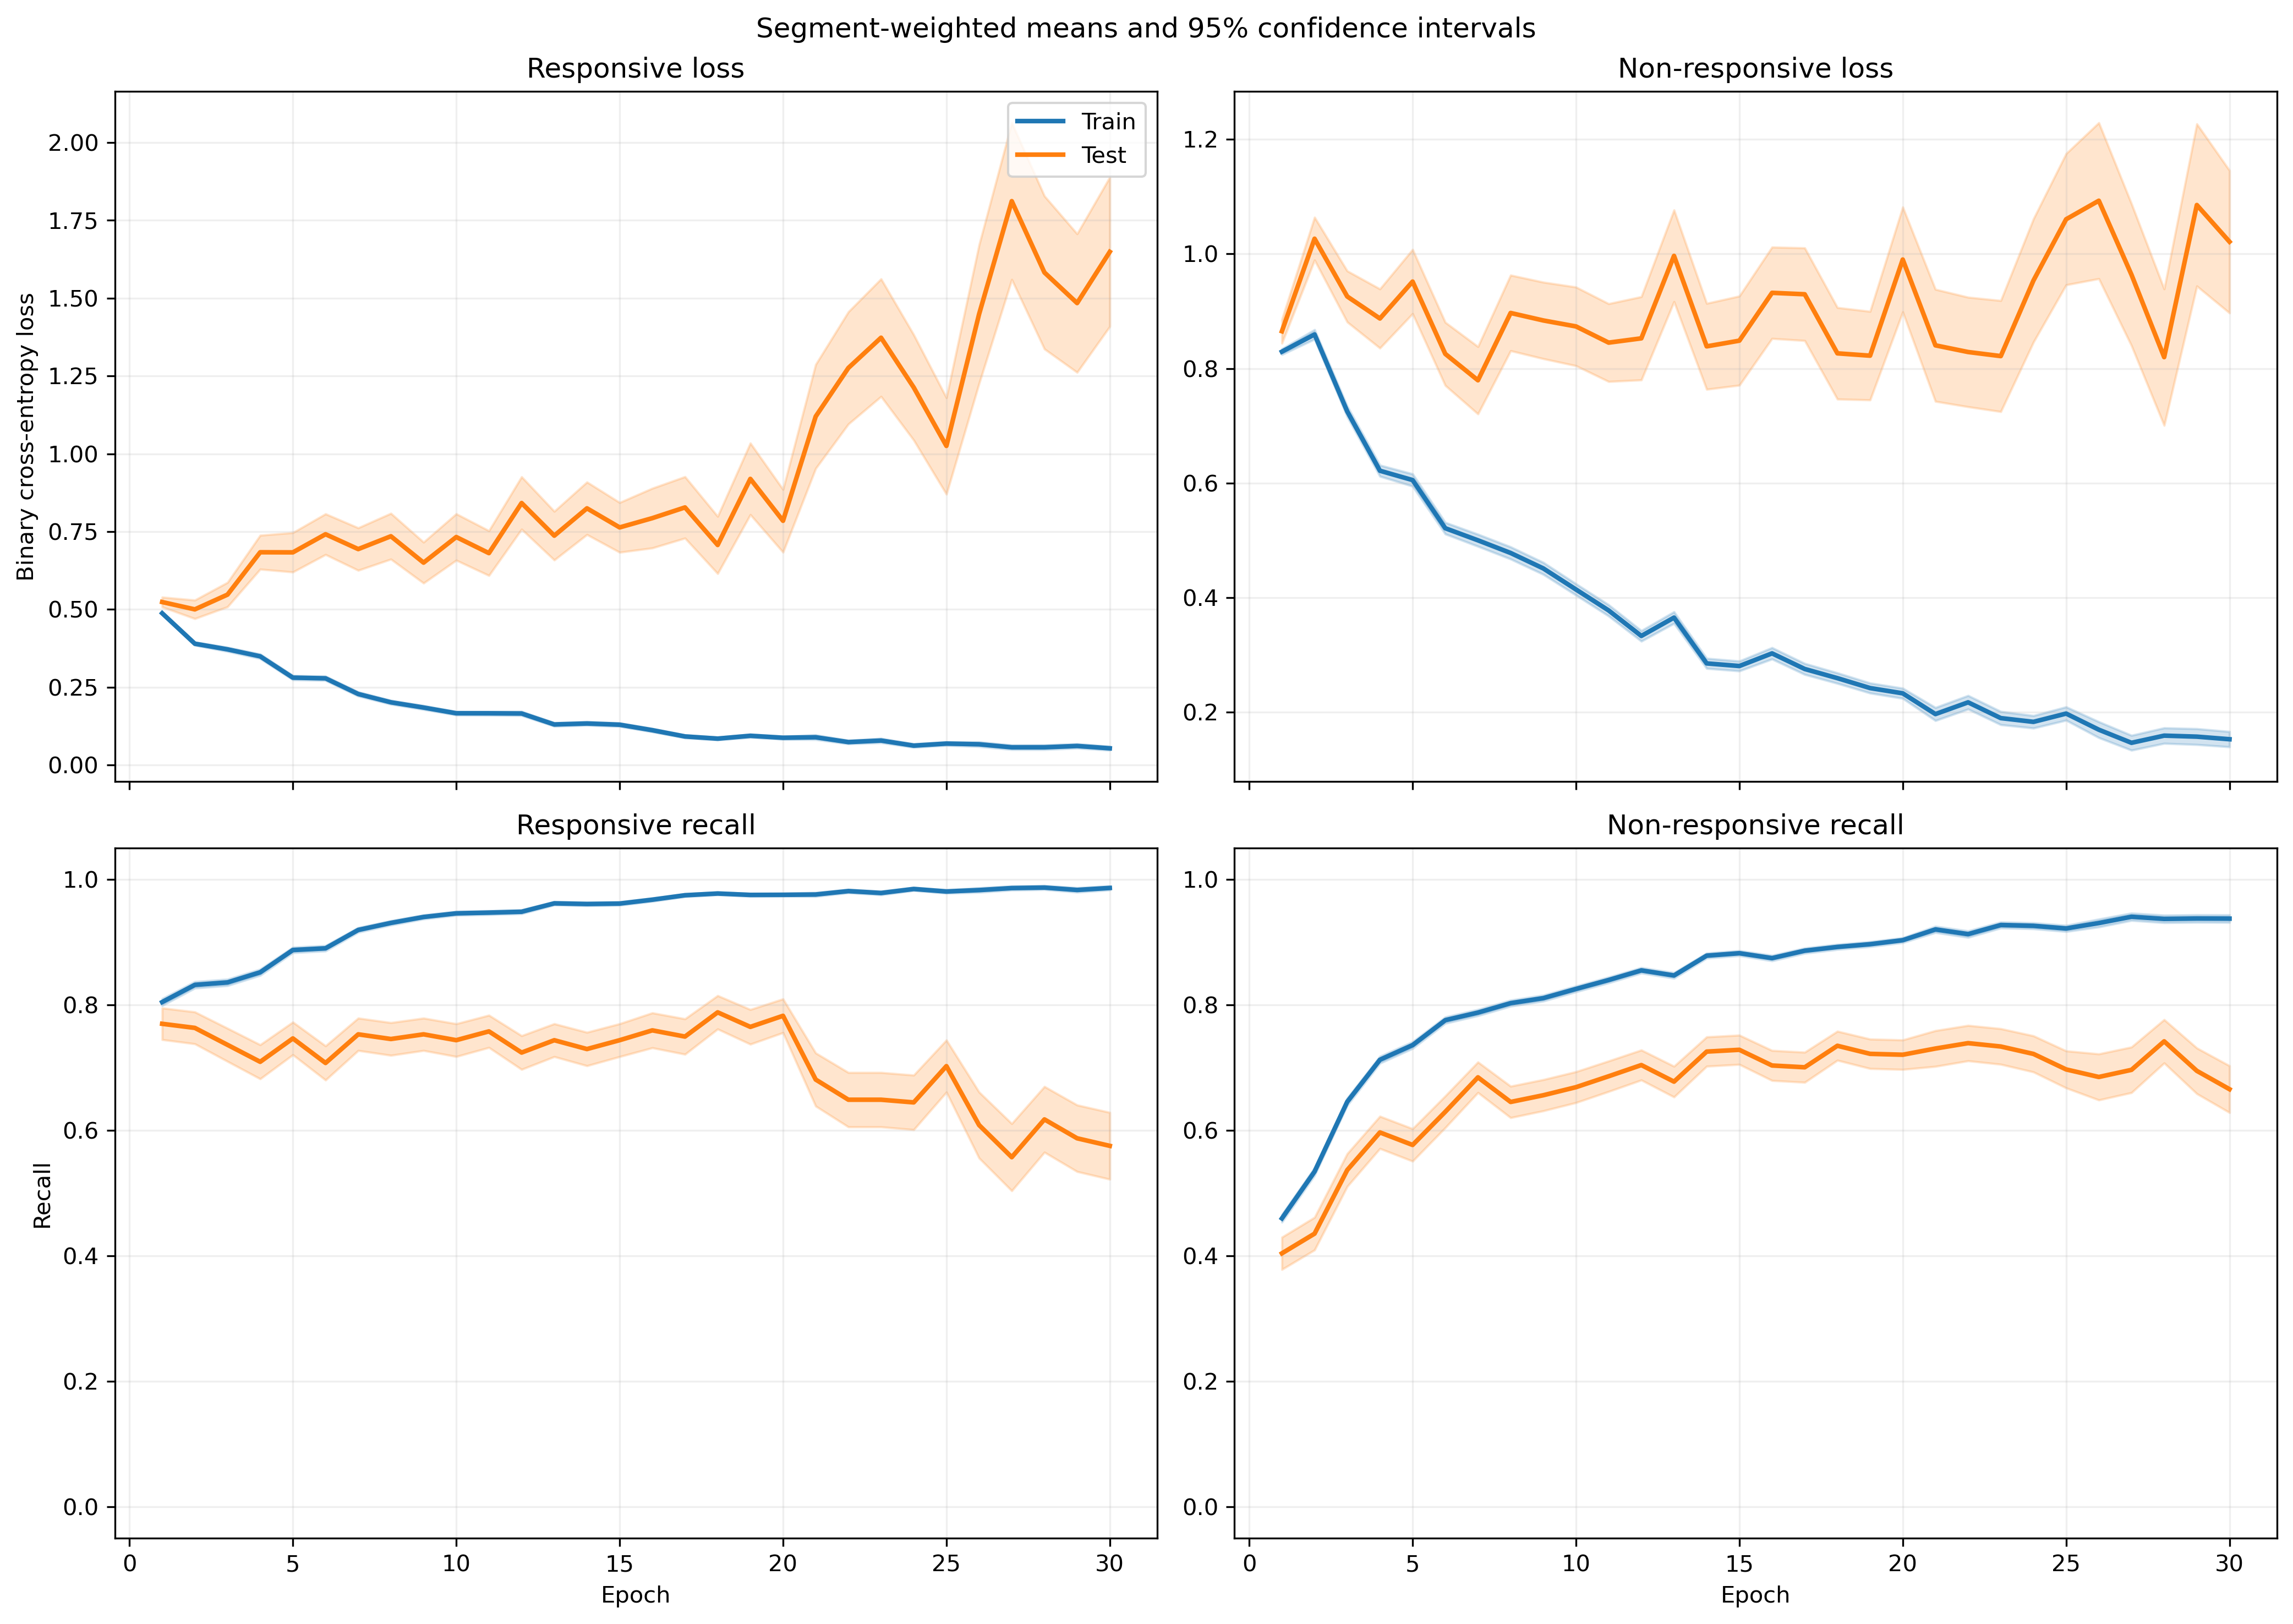

Source data for this figure (header and first rows):
fold, epoch, split, r_loss, r_loss_count, r_loss_sum, r_loss_sum_sq, r_recall, r_recall_count, r_recall_sum, r_recall_sum_sq, nr_loss, nr_loss_count, nr_loss_sum, nr_loss_sum_sq, nr_recall, nr_recall_count, nr_recall_sum, nr_recall_sum_sq
1, 1, train, 0.4956, 1063, 526.9, 318.6, 0.8062, 1063, 857.0, 857.0, 0.812, 1401, 1138, 1134, 0.4625, 1401, 648.0, 648.0
1, 1, test, 0.3088, 10, 3.088, 1.03, 1.0, 10, 10.0, 10.0, , 0, 0.0, 0.0, , 0, 0.0, 0.0
1, 2, train, 0.3818, 1063, 405.9, 322.2, 0.8532, 1063, 907.0, 907.0, 0.836, 1401, 1171, 1648, 0.5396, 1401, 756.0, 756.0
1, 2, test, 0.1358, 10, 1.358, 0.2364, 1.0, 10, 10.0, 10.0, , 0, 0.0, 0.0, , 0, 0.0, 0.0
1, 3, train, 0.4087, 1063, 434.5, 559.8, 0.8391, 1063, 892.0, 892.0, 0.6442, 1401, 902.5, 1411, 0.6788, 1401, 951.0, 951.0
1, 3, test, 0.1129, 10, 1.129, 0.1609, 1.0, 10, 10.0, 10.0, , 0, 0.0, 0.0, , 0, 0.0, 0.0
1, 4, train, 0.2968, 1063, 315.5, 299.5, 0.8786, 1063, 934.0, 934.0, 0.662, 1401, 927.4, 1436, 0.6867, 1401, 962.0, 962.0
1, 4, test, 0.105, 10, 1.05, 0.1403, 1.0, 10, 10.0, 10.0, , 0, 0.0, 0.0, , 0, 0.0, 0.0
1, 5, train, 0.2947, 1063, 313.2, 479.5, 0.8843, 1063, 940.0, 940.0, 0.5762, 1401, 807.3, 1663, 0.7652, 1401, 1072, 1072
1, 5, test, 0.06873, 10, 0.6873, 0.06713, 1.0, 10, 10.0, 10.0, , 0, 0.0, 0.0, , 0, 0.0, 0.0
1, 6, train, 0.2457, 1063, 261.2, 290.5, 0.9106, 1063, 968.0, 968.0, 0.5084, 1401, 712.3, 1267, 0.7787, 1401, 1091, 1091
1, 6, test, 0.07599, 10, 0.7599, 0.09161, 1.0, 10, 10.0, 10.0, , 0, 0.0, 0.0, , 0, 0.0, 0.0
1, 7, train, 0.2027, 1063, 215.4, 254.3, 0.9285, 1063, 987.0, 987.0, 0.4477, 1401, 627.3, 1236, 0.8144, 1401, 1141, 1141
1, 7, test, 0.1153, 10, 1.153, 0.3091, 1.0, 10, 10.0, 10.0, , 0, 0.0, 0.0, , 0, 0.0, 0.0
1, 8, train, 0.1825, 1063, 194, 238.6, 0.9436, 1063, 1003, 1003, 0.4372, 1401, 612.5, 1172, 0.808, 1401, 1132, 1132
1, 8, test, 0.073, 10, 0.73, 0.07179, 1.0, 10, 10.0, 10.0, , 0, 0.0, 0.0, , 0, 0.0, 0.0
1, 9, train, 0.2584, 1063, 274.7, 447.3, 0.9078, 1063, 965.0, 965.0, 0.365, 1401, 511.4, 1031, 0.848, 1401, 1188, 1188
1, 9, test, 0.07183, 10, 0.7183, 0.08298, 1.0, 10, 10.0, 10.0, , 0, 0.0, 0.0, , 0, 0.0, 0.0
1, 10, train, 0.177, 1063, 188.2, 262.4, 0.9454, 1063, 1005, 1005, 0.3336, 1401, 467.4, 932.3, 0.8522, 1401, 1194, 1194
1, 10, test, 0.07482, 10, 0.7482, 0.1352, 1.0, 10, 10.0, 10.0, , 0, 0.0, 0.0, , 0, 0.0, 0.0
1, 11, train, 0.1592, 1063, 169.2, 201.6, 0.9492, 1063, 1009, 1009, 0.2989, 1401, 418.8, 755.8, 0.8687, 1401, 1217, 1217
1, 11, test, 0.08798, 10, 0.8798, 0.2332, 1.0, 10, 10.0, 10.0, , 0, 0.0, 0.0, , 0, 0.0, 0.0
1, 12, train, 0.1793, 1063, 190.6, 235.4, 0.9351, 1063, 994.0, 994.0, 0.2566, 1401, 359.5, 655.7, 0.8879, 1401, 1244, 1244
1, 12, test, 0.1887, 10, 1.887, 1.306, 0.9, 10, 9.0, 9.0, , 0, 0.0, 0.0, , 0, 0.0, 0.0
1, 13, train, 0.1342, 1063, 142.7, 227.2, 0.9643, 1063, 1025, 1025, 0.2827, 1401, 396, 838.7, 0.8829, 1401, 1237, 1237
1, 13, test, 0.0572, 10, 0.572, 0.08757, 1.0, 10, 10.0, 10.0, , 0, 0.0, 0.0, , 0, 0.0, 0.0
1, 14, train, 0.1061, 1063, 112.8, 89.8, 0.9699, 1063, 1031, 1031, 0.3505, 1401, 491.1, 950.1, 0.8494, 1401, 1190, 1190
1, 14, test, 0.08851, 10, 0.8851, 0.1818, 1.0, 10, 10.0, 10.0, , 0, 0.0, 0.0, , 0, 0.0, 0.0
1, 15, train, 0.1059, 1063, 112.6, 145.6, 0.9699, 1063, 1031, 1031, 0.2486, 1401, 348.2, 741.8, 0.8965, 1401, 1256, 1256
1, 15, test, 0.04301, 10, 0.4301, 0.03855, 1.0, 10, 10.0, 10.0, , 0, 0.0, 0.0, , 0, 0.0, 0.0
1, 16, train, 0.08345, 1063, 88.71, 88.75, 0.9831, 1063, 1045, 1045, 0.2446, 1401, 342.7, 695.6, 0.8936, 1401, 1252, 1252
1, 16, test, 0.08402, 10, 0.8402, 0.2496, 1.0, 10, 10.0, 10.0, , 0, 0.0, 0.0, , 0, 0.0, 0.0
1, 17, train, 0.07018, 1063, 74.6, 104.2, 0.9878, 1063, 1050, 1050, 0.2152, 1401, 301.5, 641.3, 0.9122, 1401, 1278, 1278
1, 17, test, 0.04469, 10, 0.4469, 0.0375, 1.0, 10, 10.0, 10.0, , 0, 0.0, 0.0, , 0, 0.0, 0.0
1, 18, train, 0.1059, 1063, 112.6, 194.9, 0.9708, 1063, 1032, 1032, 0.275, 1401, 385.3, 905, 0.8794, 1401, 1232, 1232
1, 18, test, 0.07329, 10, 0.7329, 0.2273, 1.0, 10, 10.0, 10.0, , 0, 0.0, 0.0, , 0, 0.0, 0.0
1, 19, train, 0.09072, 1063, 96.43, 99.05, 0.9793, 1063, 1041, 1041, 0.2467, 1401, 345.6, 640.3, 0.8915, 1401, 1249, 1249
1, 19, test, 0.0631, 10, 0.631, 0.1094, 1.0, 10, 10.0, 10.0, , 0, 0.0, 0.0, , 0, 0.0, 0.0
1, 20, train, 0.09615, 1063, 102.2, 115.7, 0.969, 1063, 1030, 1030, 0.184, 1401, 257.8, 560.7, 0.9201, 1401, 1289, 1289
1, 20, test, 0.07116, 10, 0.7116, 0.2382, 1.0, 10, 10.0, 10.0, , 0, 0.0, 0.0, , 0, 0.0, 0.0
1, 21, train, 0.08357, 1063, 88.84, 127.5, 0.9793, 1063, 1041, 1041, 0.2043, 1401, 286.2, 596, 0.9108, 1401, 1276, 1276
1, 21, test, 0.03293, 10, 0.3293, 0.0513, 1.0, 10, 10.0, 10.0, , 0, 0.0, 0.0, , 0, 0.0, 0.0
1, 22, train, 0.05996, 1063, 63.74, 45.26, 0.9906, 1063, 1053, 1053, 0.1423, 1401, 199.4, 339.7, 0.9465, 1401, 1326, 1326
1, 22, test, 0.06419, 10, 0.6419, 0.1498, 1.0, 10, 10.0, 10.0, , 0, 0.0, 0.0, , 0, 0.0, 0.0
1, 23, train, 0.06068, 1063, 64.5, 45, 0.9868, 1063, 1049, 1049, 0.2515, 1401, 352.3, 717.5, 0.9001, 1401, 1261, 1261
1, 23, test, 0.01306, 10, 0.1306, 0.003552, 1.0, 10, 10.0, 10.0, , 0, 0.0, 0.0, , 0, 0.0, 0.0
1, 24, train, 0.04489, 1063, 47.72, 26.8, 0.9906, 1063, 1053, 1053, 0.1484, 1401, 207.9, 395.9, 0.9408, 1401, 1318, 1318
1, 24, test, 0.02615, 10, 0.2615, 0.02593, 1.0, 10, 10.0, 10.0, , 0, 0.0, 0.0, , 0, 0.0, 0.0
1, 25, train, 0.05601, 1063, 59.54, 52.4, 0.9878, 1063, 1050, 1050, 0.1243, 1401, 174.1, 313, 0.9472, 1401, 1327, 1327
1, 25, test, 0.03303, 10, 0.3303, 0.0505, 1.0, 10, 10.0, 10.0, , 0, 0.0, 0.0, , 0, 0.0, 0.0
2, 1, train, 0.4858, 991, 481.4, 294.9, 0.8032, 991, 796.0, 796.0, 0.8449, 1378, 1164, 1206, 0.439, 1378, 605.0, 605.0
2, 1, test, 0.519, 82, 42.55, 28.47, 0.7927, 82, 65.0, 65.0, 0.8125, 23, 18.69, 16.76, 0.3043, 23, 7.0, 7.0
2, 2, train, 0.4002, 991, 396.6, 310.3, 0.8214, 991, 814.0, 814.0, 0.8743, 1378, 1205, 1671, 0.5196, 1378, 716.0, 716.0
2, 2, test, 0.4713, 82, 38.65, 36.65, 0.8049, 82, 66.0, 66.0, 0.5921, 23, 13.62, 10.94, 0.7826, 23, 18.0, 18.0
2, 3, train, 0.3503, 991, 347.1, 354.4, 0.8244, 991, 817.0, 817.0, 0.799, 1378, 1101, 1818, 0.6321, 1378, 871.0, 871.0
2, 3, test, 0.3978, 82, 32.62, 32.24, 0.8537, 82, 70.0, 70.0, 0.3578, 23, 8.23, 5.35, 0.8261, 23, 19.0, 19.0
2, 4, train, 0.3691, 991, 365.8, 441.9, 0.8517, 991, 844.0, 844.0, 0.5456, 1378, 751.8, 1107, 0.7475, 1378, 1030, 1030
2, 4, test, 0.5776, 82, 47.36, 61.88, 0.7439, 82, 61.0, 61.0, 0.3135, 23, 7.212, 8.44, 0.8261, 23, 19.0, 19.0
2, 5, train, 0.2738, 991, 271.3, 271.1, 0.894, 991, 886.0, 886.0, 0.5479, 1378, 755, 1162, 0.7402, 1378, 1020, 1020
2, 5, test, 0.5589, 82, 45.83, 73.63, 0.7561, 82, 62.0, 62.0, 0.1368, 23, 3.147, 1.127, 0.9565, 23, 22.0, 22.0
... 840 more rows
